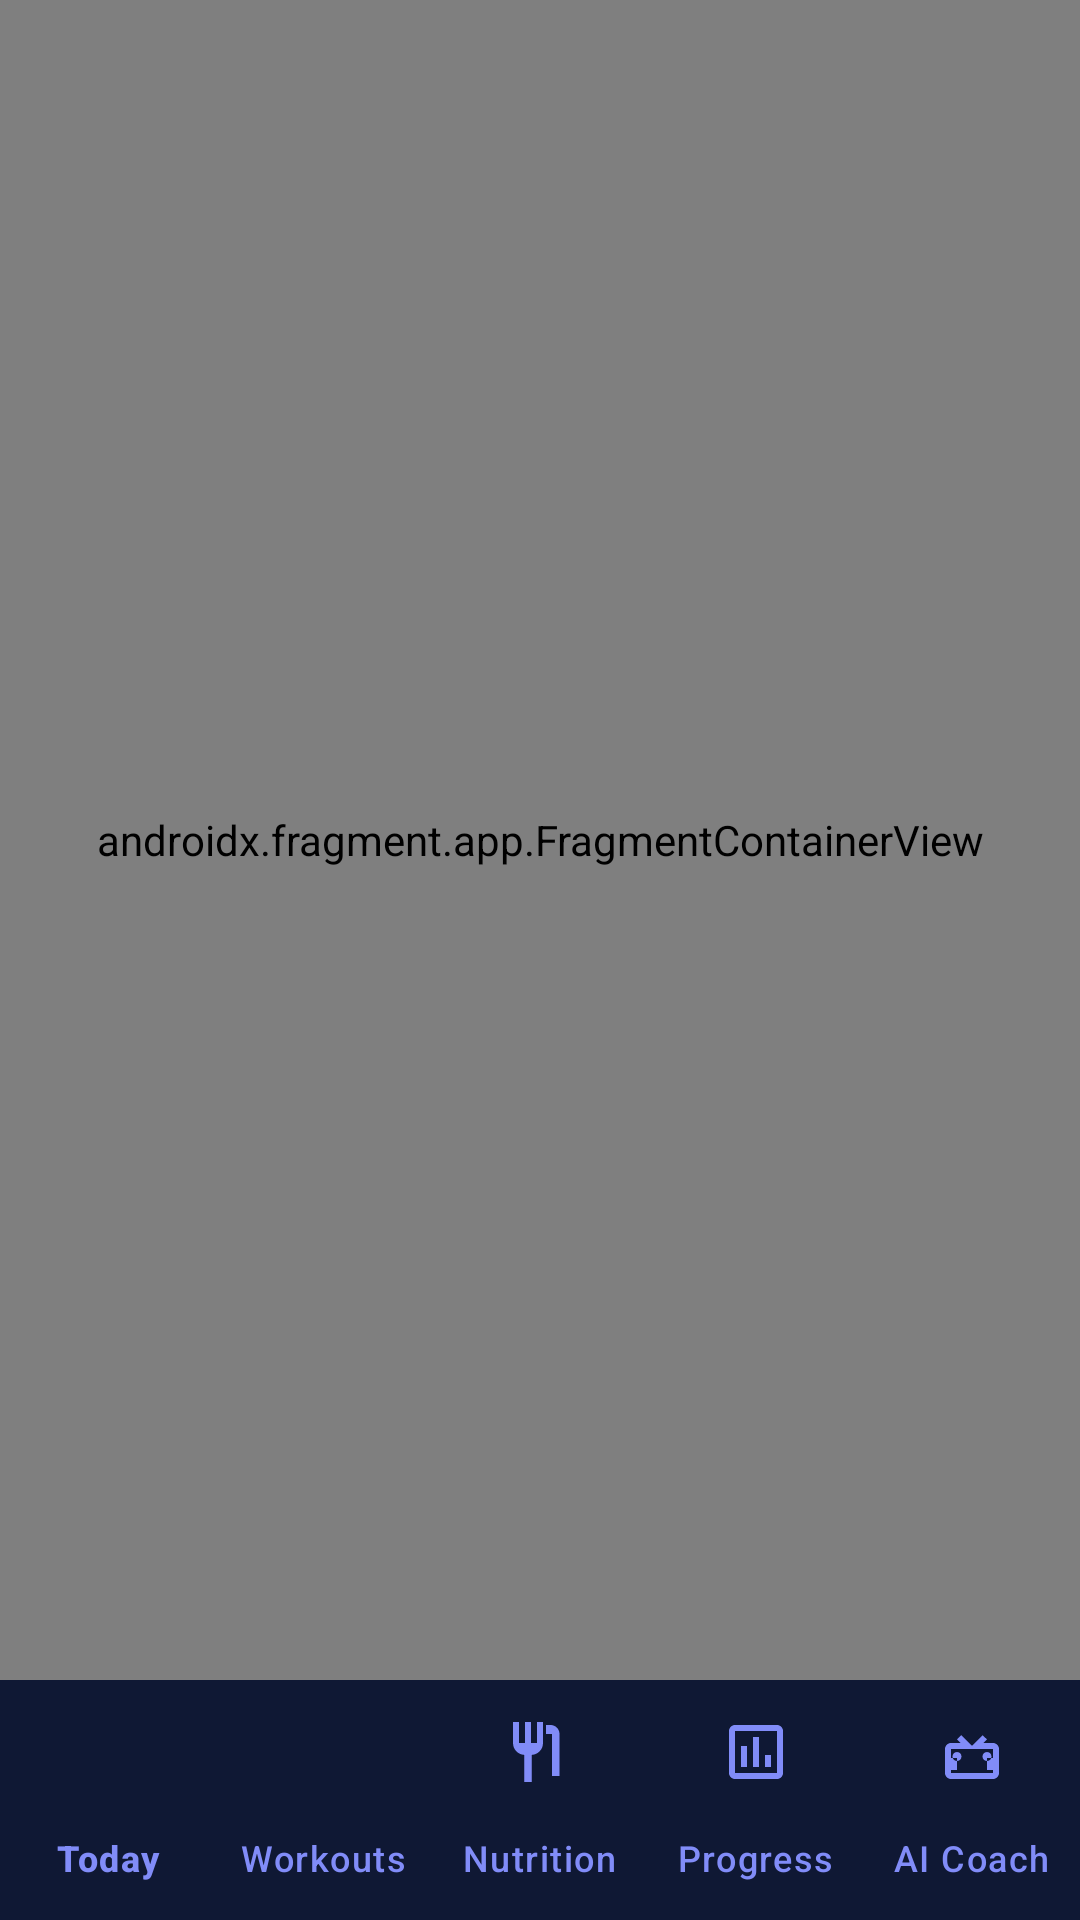

The Android layout XML behind this screen, and the referenced resources:
<!-- AndroidManifest.xml: application theme Theme.BodyPilot -->
<!-- res/layout/activity_main.xml -->
<?xml version="1.0" encoding="utf-8"?>
<androidx.constraintlayout.widget.ConstraintLayout xmlns:android="http://schemas.android.com/apk/res/android"
    xmlns:app="http://schemas.android.com/apk/res-auto"
    android:id="@+id/main_layout"
    android:layout_width="match_parent"
    android:layout_height="match_parent"
    android:background="@color/background">

    <androidx.fragment.app.FragmentContainerView
        android:id="@+id/nav_host_fragment"
        android:name="androidx.navigation.fragment.NavHostFragment"
        android:layout_width="0dp"
        android:layout_height="0dp"
        app:defaultNavHost="true"
        app:layout_constraintBottom_toTopOf="@id/bottom_navigation"
        app:layout_constraintEnd_toEndOf="parent"
        app:layout_constraintStart_toStartOf="parent"
        app:layout_constraintTop_toTopOf="parent"
        app:navGraph="@navigation/nav_graph" />

    <com.google.android.material.bottomnavigation.BottomNavigationView
        android:id="@+id/bottom_navigation"
        android:layout_width="0dp"
        android:layout_height="wrap_content"
        android:background="@color/bottom_nav_bg"
        app:elevation="8dp"
        app:itemIconTint="@color/primary_light"
        app:itemTextColor="@color/primary_light"
        app:labelVisibilityMode="labeled"
        app:layout_constraintBottom_toBottomOf="parent"
        app:layout_constraintEnd_toEndOf="parent"
        app:layout_constraintStart_toStartOf="parent"
        app:menu="@menu/bottom_nav_menu" />

</androidx.constraintlayout.widget.ConstraintLayout>
<!-- resources referenced by this layout -->
<resources>
  <color name="background">#0F172A</color>
  <color name="bottom_nav_bg">#0F172ACC</color>
  <color name="primary_light">#818CF8</color>
  <style name="Theme.BodyPilot" parent="Theme.Material3.Dark.NoActionBar">
          <item name="colorPrimary">@color/primary</item>
          <item name="colorPrimaryVariant">@color/primary_dark</item>
          <item name="colorOnPrimary">@color/on_primary</item>
          <item name="colorSecondary">@color/secondary</item>
          <item name="colorSecondaryVariant">@color/secondary_dark</item>
          <item name="colorOnSecondary">@color/background</item>
          <item name="android:statusBarColor">@color/background</item>
          <item name="android:navigationBarColor">@color/background</item>
          <item name="android:windowBackground">@color/background</item>
          <item name="colorSurface">@color/surface</item>
          <item name="colorOnSurface">@color/text_primary</item>
      </style>
  <color name="primary">#6366F1</color>
  <color name="primary_dark">#4F46E5</color>
  <color name="on_primary">#FFFFFF</color>
  <color name="secondary">#06B6D4</color>
  <color name="secondary_dark">#0891B2</color>
  <color name="surface">#1E293B</color>
  <color name="text_primary">#F8FAFC</color>
</resources>
